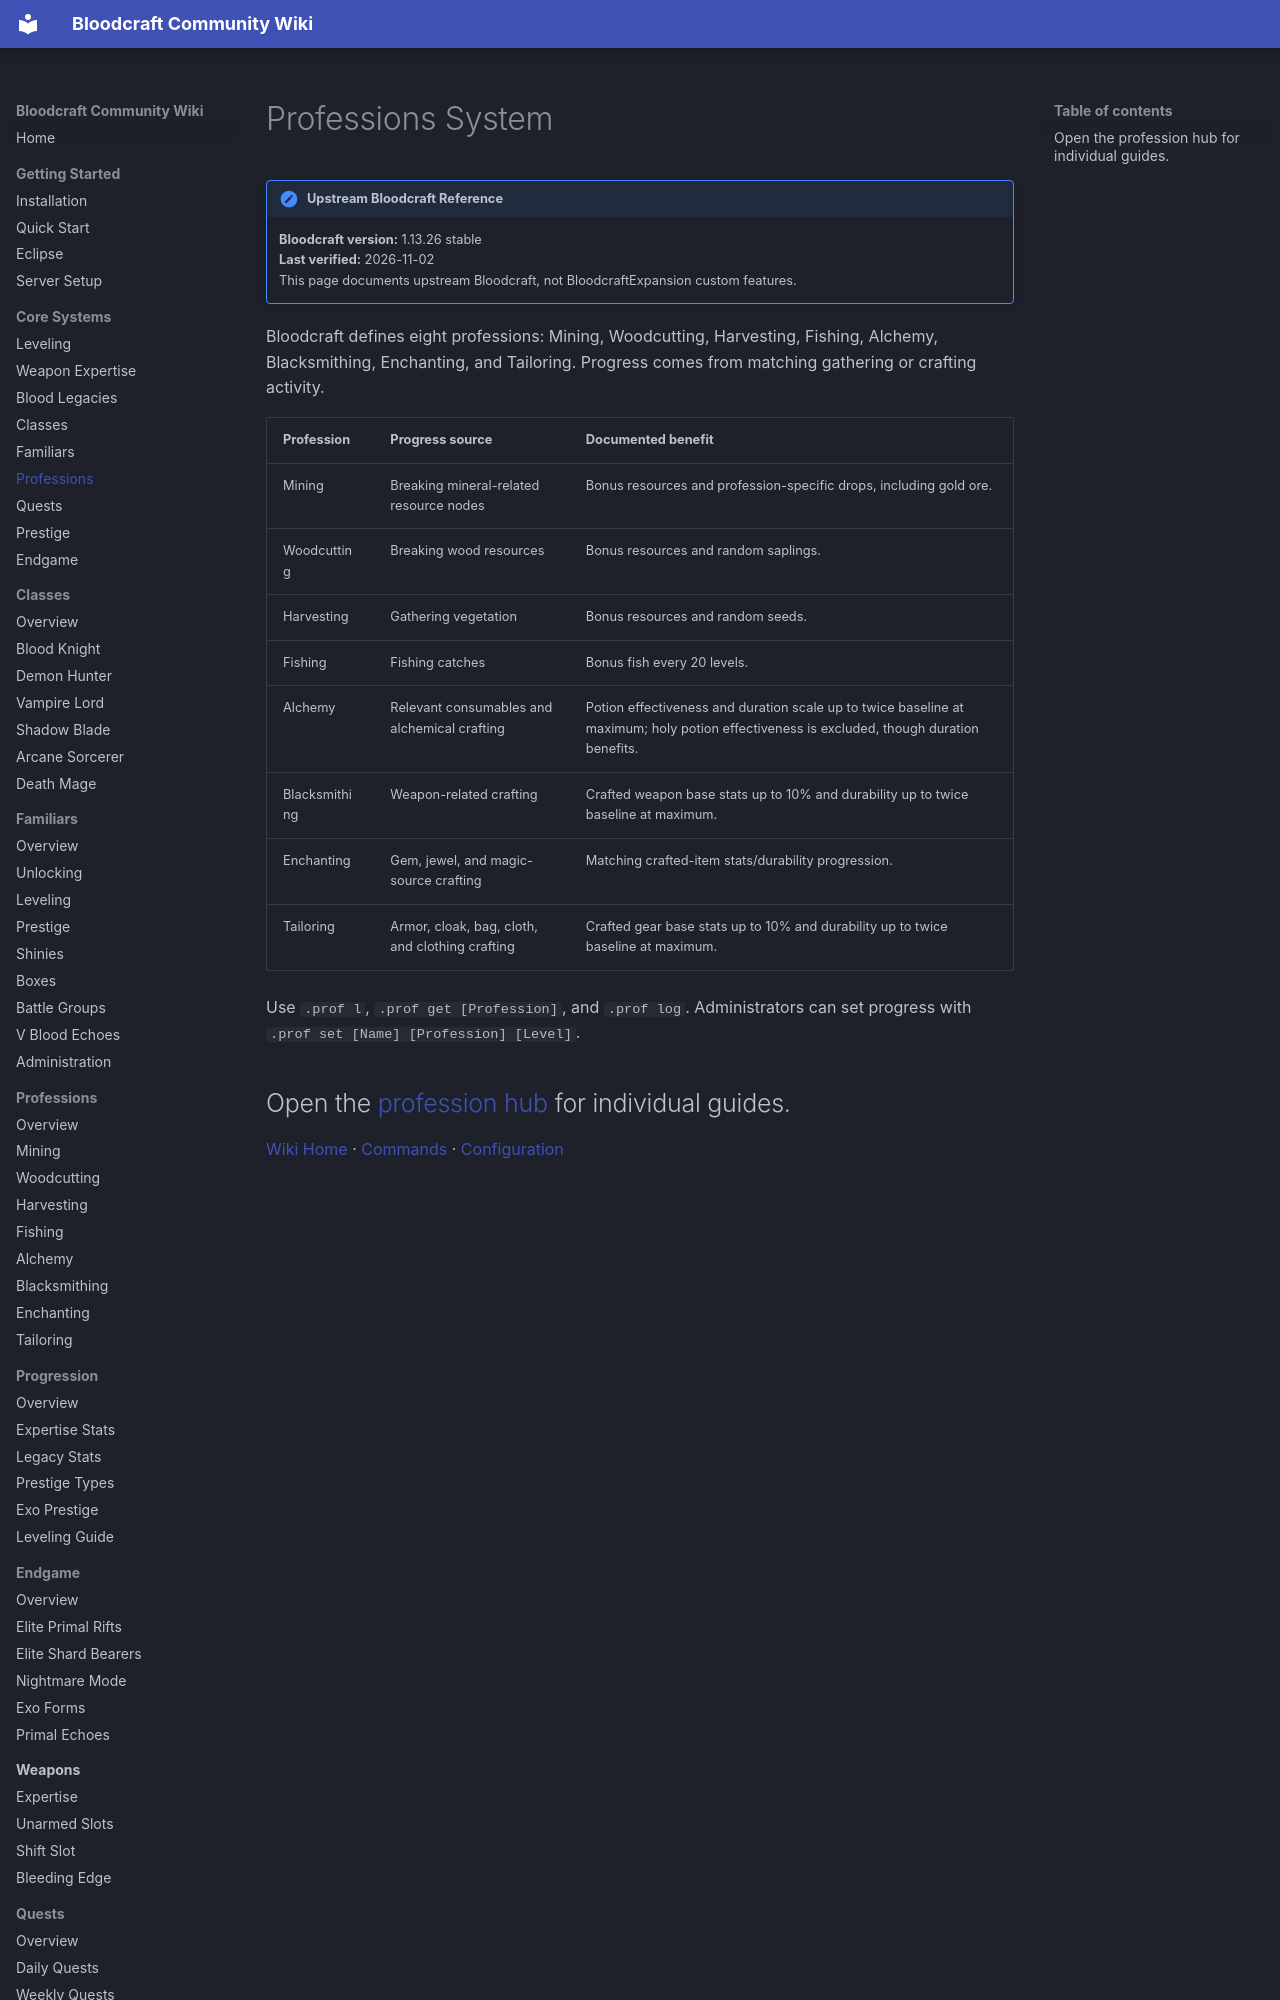

repository: lastnahaj/V-Rising · page: systems/PROFESSIONS/index.html · generator: mkdocs

# Professions System

!!! version "Upstream Bloodcraft Reference"
    **Bloodcraft version:** 1.13.26 stable<br>
    **Last verified:** 2026-11-02<br>
    This page documents upstream Bloodcraft, not BloodcraftExpansion custom features.

Bloodcraft defines eight professions: Mining, Woodcutting, Harvesting, Fishing, Alchemy, Blacksmithing, Enchanting, and Tailoring. Progress comes from matching gathering or crafting activity.
